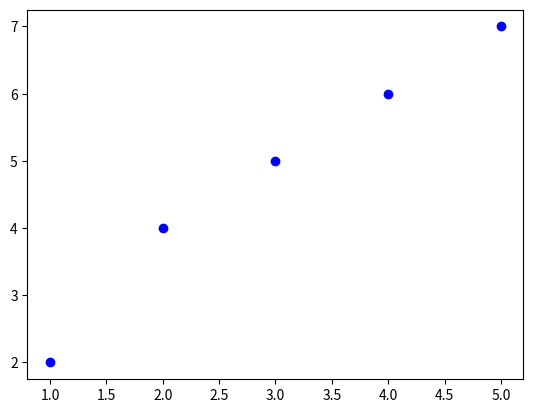

Write Python code to recreate this figure.
import numpy as np
import matplotlib.pyplot as plt

# Dati di esempio
x = np.array([1, 2, 3, 4, 5])
y = np.array([2, 4, 5, 6, 7])

# Calcolo la varianza
varianza_x = np.var(x)
varianza_y = np.var(y)
# Calcolo la covarianza
covarianza = np.cov(x, y)[0, 1]

# Creazione del grafico
fig, ax = plt.subplots()
ax.scatter(x, y, color='b', label='Dati')
